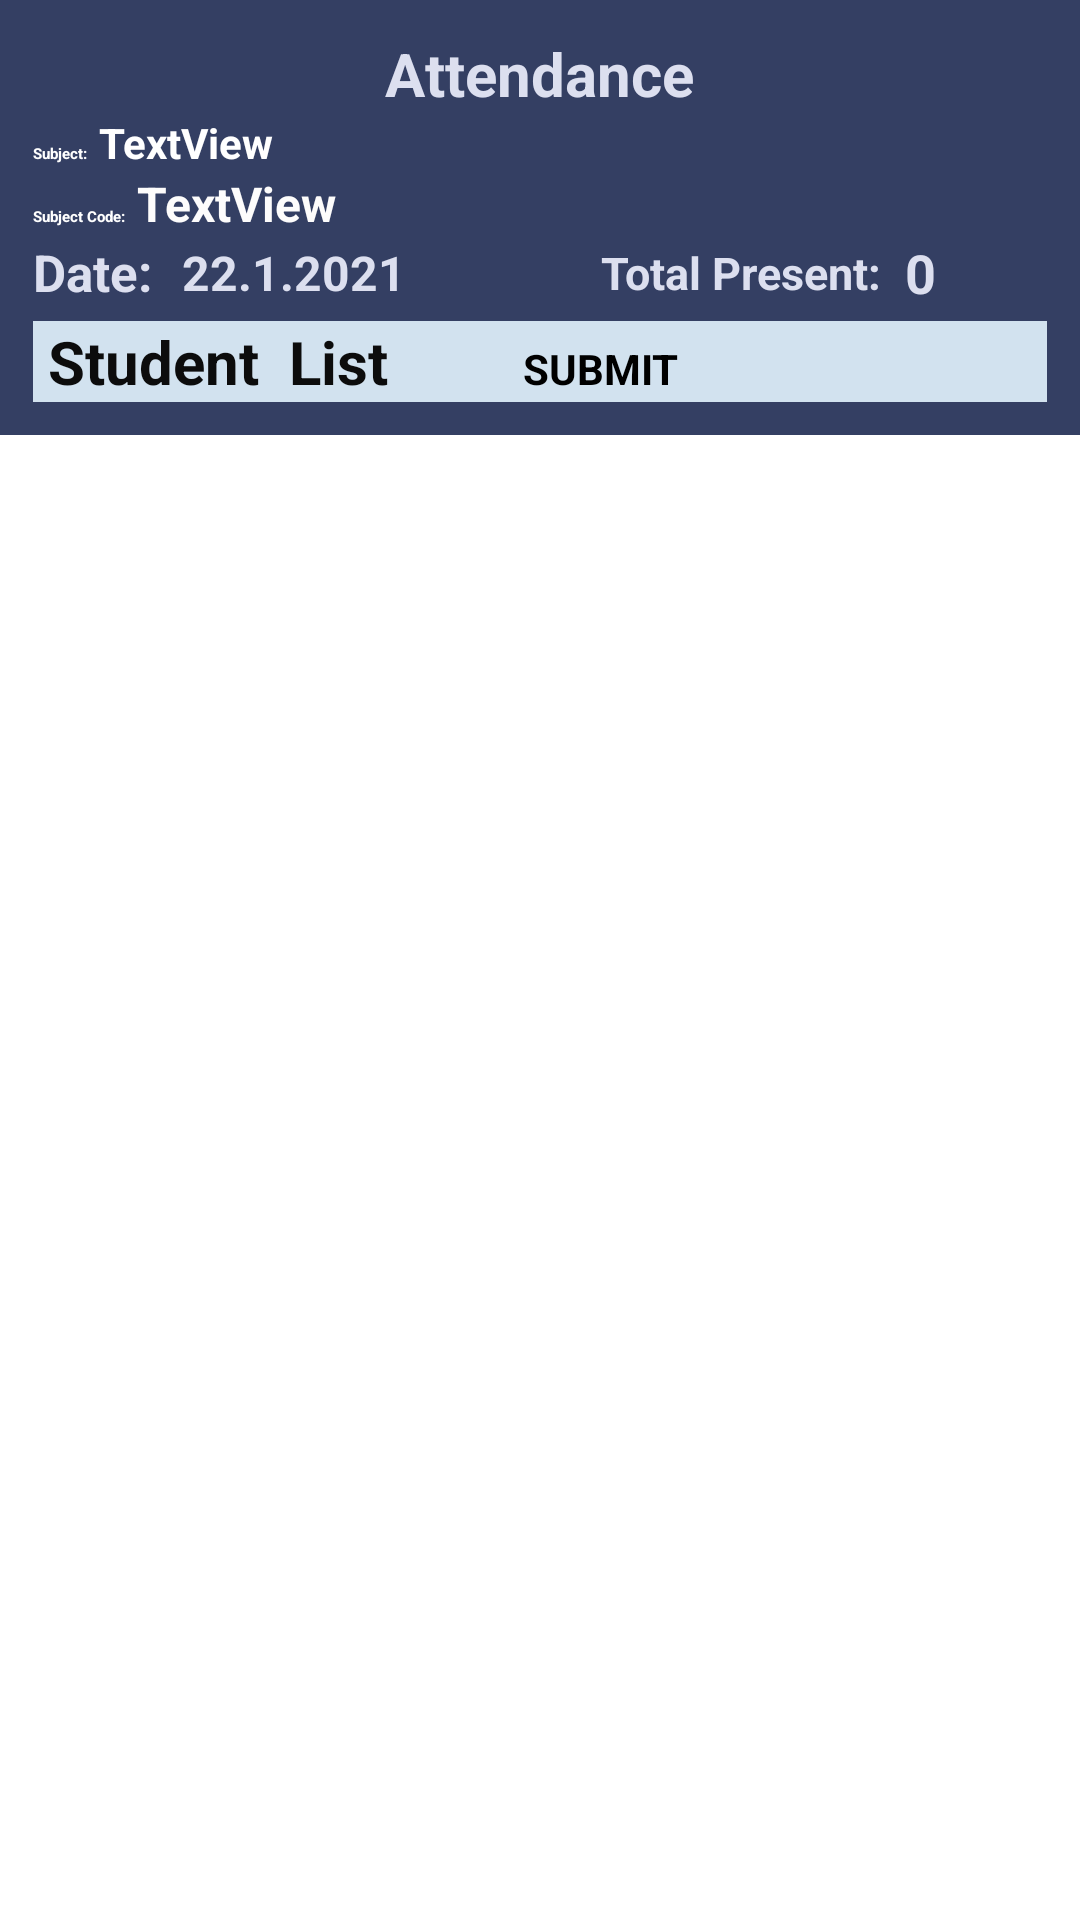

Layout XML and referenced resources for this Android screen:
<!-- AndroidManifest.xml: application theme Theme.CollegeAttendance -->
<!-- res/layout/list_student.xml -->
<?xml version="1.0" encoding="utf-8"?>
<LinearLayout xmlns:android="http://schemas.android.com/apk/res/android"
    xmlns:app="http://schemas.android.com/apk/res-auto"
    xmlns:tools="http://schemas.android.com/tools"
    android:layout_width="match_parent"
    android:layout_height="match_parent"
    android:orientation="vertical"
    android:background="@color/white"
    android:layout_gravity="center"
    tools:context=".ListStudent">
    <LinearLayout
        android:layout_width="match_parent"
        android:layout_height="wrap_content"
        android:background="#343F63"
        android:padding="11dp"
        android:orientation="vertical">
    <TextView

        android:id="@+id/textView11"
        android:layout_width="wrap_content"
        android:layout_gravity="center"
        android:textSize="20dp"
        android:textStyle="bold"
        android:textColor="#DCDFEF"
        android:layout_height="wrap_content"
        android:text="Attendance" />


    <LinearLayout
        android:layout_width="match_parent"
        android:orientation="horizontal"
        android:layout_height="wrap_content">
    <TextView
        android:id="@+id/subjectView1"
        android:layout_width="wrap_content"
        android:layout_height="wrap_content"
        android:textStyle="bold"
        android:textColor="@color/white"
        android:text="Subject:" />

        <TextView
            android:id="@+id/subjectview12"
            android:layout_width="wrap_content"
            android:layout_height="wrap_content"
            android:textStyle="bold"
            android:textSize="14dp"
            android:textColor="@color/white"
            android:layout_marginLeft="4dp"
            android:text="TextView" />
    </LinearLayout>
    <LinearLayout
        android:layout_width="match_parent"
        android:orientation="horizontal"
        android:layout_height="wrap_content">
        <TextView
            android:id="@+id/subjectcode1"
            android:layout_width="wrap_content"
            android:layout_height="wrap_content"
            android:textStyle="bold"
            android:textColor="@color/white"
            android:text="Subject Code:" />

        <TextView
            android:id="@+id/subjectCode"
            android:layout_width="wrap_content"
            android:layout_height="wrap_content"
            android:textStyle="bold"
            android:textSize="16dp"
            android:textColor="#FDFCFC"
            android:layout_marginLeft="4dp"
            android:text="TextView" />
    </LinearLayout>
    <LinearLayout
        android:layout_width="match_parent"
        android:layout_height="wrap_content"
        android:orientation="horizontal"
        >


        <TextView

            android:id="@+id/date1"
            android:layout_width="wrap_content"
            android:layout_gravity="center"
            android:textSize="17dp"
            android:textStyle="bold"
            android:textColor="#DCDFEF"
            android:layout_height="wrap_content"
            android:text="Date:" />
        <TextView
            android:id="@+id/date"
            android:layout_width="wrap_content"
            android:layout_gravity="center"
            android:textSize="16dp"
            android:layout_marginLeft="10dp"
            android:textStyle="bold"
            android:textColor="#DCDFEF"
            android:layout_height="wrap_content"
            android:text="22.1.2021" />
        <TextView
            android:id="@+id/attTotalText"
            android:layout_marginLeft="65dp"
            android:layout_width="wrap_content"
            android:layout_gravity="center"
            android:textSize="15dp"
            android:textStyle="bold"
            android:textColor="#DCDFEF"
            android:layout_height="wrap_content"
            android:text="Total Present:" />

        <TextView
            android:id="@+id/attTotalCount"
            android:layout_width="wrap_content"
            android:layout_height="wrap_content"
            android:layout_gravity="center"
            android:layout_marginLeft="8dp"
            android:text="0"
            android:textColor="#DCDFEF"
            android:textSize="18dp"
            android:textStyle="bold" />
    </LinearLayout>

    <LinearLayout
        android:layout_width="match_parent"
        android:layout_height="wrap_content"
        android:background="#D2E2EF"
        android:layout_marginTop="4dp"
        android:layout_gravity="center"
        android:orientation="horizontal"
      >

    <TextView
        android:id="@+id/textView12"
        android:layout_width="wrap_content"
        android:layout_height="wrap_content"
        android:textSize="20dp"
        android:paddingLeft="5dp"
        android:textStyle="bold"
        android:textColor="#0C0C0C"
        android:text="Student  List" />

        <Button
            android:id="@+id/button4"
            android:layout_marginLeft="45dp"
            android:layout_marginRight="10dp"
            android:textStyle="bold"
            android:textSize="14dp"
            android:backgroundTint="#071353"
            android:layout_width="wrap_content"
            android:onClick="attendanceSubmitted"
            android:layout_height="wrap_content"
            android:layout_weight="2"
            android:text="SUBMIT" />



    </LinearLayout>
    </LinearLayout>

    <androidx.recyclerview.widget.RecyclerView
        android:id="@+id/stuRecyclerView"
       android:layout_margin="8dp"
        android:layout_width="match_parent"
        android:layout_height="match_parent" />




</LinearLayout>
<!-- resources referenced by this layout -->
<resources>
  <color name="white">#FFFFFFFF</color>
  <style name="Theme.CollegeAttendance" parent="Theme.MaterialComponents.DayNight.DarkActionBar">
          
          <item name="colorPrimary">@color/purple_200</item>
          <item name="colorPrimaryVariant">@color/purple_700</item>
          <item name="colorOnPrimary">#F6F4F4</item>
          
          <item name="colorSecondary">@color/teal_200</item>
          <item name="colorSecondaryVariant">@color/teal_200</item>
          <item name="colorOnSecondary">#FDFBFB</item>
          
          <item name="android:statusBarColor" tools:targetApi="l">?attr/colorPrimaryVariant</item>
          
      </style>
  <color name="purple_200">#09B1C6</color>
  <color name="purple_700">#143C5C</color>
  <color name="teal_200">#FF03DAC5</color>
</resources>
